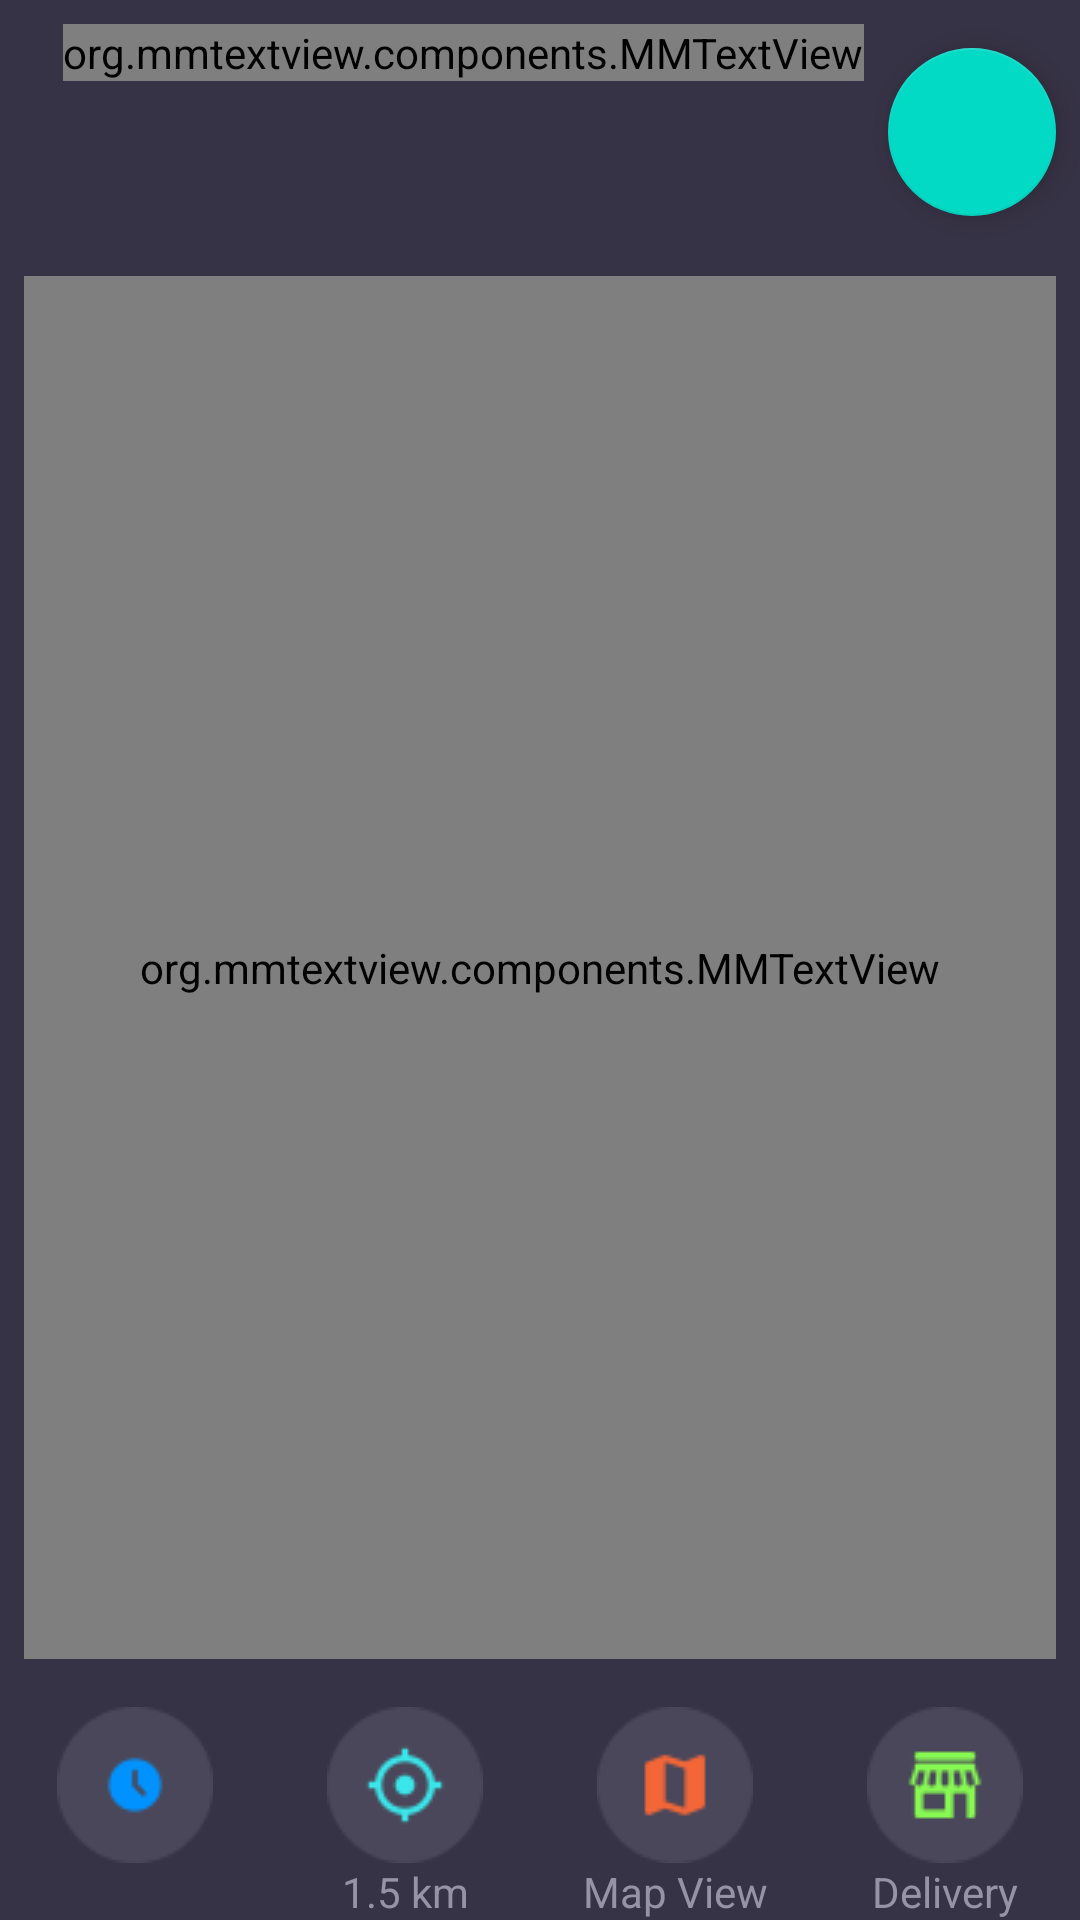

Android layout source for this screen:
<!-- AndroidManifest.xml: application theme AppTheme -->
<!-- res/layout/fragment_detail_card.xml -->
<?xml version="1.0" encoding="utf-8"?>
<RelativeLayout xmlns:android = "http://schemas.android.com/apk/res/android"
    xmlns:tools = "http://schemas.android.com/tools"
    android:layout_width = "match_parent"
    android:layout_height = "match_parent"
    android:background = "@color/colorCardBg"
    tools:context = ".fragments.DetailCardFragment">

    <org.mmtextview.components.MMTextView
        android:id = "@+id/detail_restaurant_name"
        android:layout_width = "wrap_content"
        android:layout_height = "wrap_content"
        android:layout_marginTop="@dimen/margin_medium"
        android:layout_marginStart="@dimen/margin_medium"
        android:layout_marginEnd="@dimen/margin_medium"
        android:layout_toStartOf = "@id/detail_restaurant_location_fab"
        android:textColor = "@color/colorTextTitle"
        android:textSize = "@dimen/text_heading_2x"
        tools:text = "Pickle, jam and chutney adad" />

    <android.support.design.widget.FloatingActionButton
        android:id = "@+id/detail_restaurant_location_fab"
        android:layout_width = "wrap_content"
        android:layout_height = "wrap_content"
        android:layout_alignParentEnd = "true"
        android:layout_marginEnd="@dimen/margin_medium"
        android:layout_marginTop = "@dimen/margin_medium_2"
        android:src = "@drawable/ic_near_me"
        android:tint = "@color/colorTextTitle" />

    <org.mmtextview.components.MMTextView
        android:id = "@+id/detail_restaurant_desc"
        android:layout_width = "match_parent"
        android:layout_height = "wrap_content"
        android:layout_marginStart="@dimen/margin_medium"
        android:layout_marginEnd="@dimen/margin_medium"
        android:layout_below = "@id/detail_restaurant_location_fab"
        android:layout_above="@+id/layout_bottoms"
        android:layout_marginTop = "@dimen/margin_medium_3"
        android:textAlignment = "viewStart"
        android:textColor = "@color/colorTextContent"
        tools:text = "@tools:sample/lorem/random" />

    <LinearLayout
        android:id="@+id/layout_bottoms"
        android:layout_width = "match_parent"
        android:layout_height = "wrap_content"
        android:layout_alignParentBottom="true"
        android:layout_marginTop = "@dimen/margin_medium_2"
        android:orientation = "horizontal"
        android:weightSum = "4">

        <TextView
            android:id = "@+id/detail_opening_hour"
            android:layout_width = "0dp"
            android:layout_height = "wrap_content"
            android:layout_weight = "1"
            android:drawableTop = "@drawable/clock"
            android:textAlignment = "center"
            android:textColor = "@color/colorTextContent"
            tools:text = "10pm - 12pm" />

        <TextView
            android:id = "@+id/detail_distance"
            android:layout_width = "0dp"
            android:layout_height = "wrap_content"
            android:layout_weight = "1"
            android:drawableTop = "@drawable/distance"
            android:text = "@string/distance_dummy"
            android:textAlignment = "center"
            android:textColor = "@color/colorTextContent" />

        <TextView
            android:id = "@+id/detail_map_view"
            android:layout_width = "0dp"
            android:layout_height = "wrap_content"
            android:layout_weight = "1"
            android:drawableTop = "@drawable/map"
            android:text = "@string/map_view"
            android:textAlignment = "center"
            android:textColor = "@color/colorTextContent" />

        <TextView
            android:id = "@+id/detail_delivery"
            android:layout_width = "0dp"
            android:layout_height = "wrap_content"
            android:layout_weight = "1"
            android:drawableTop = "@drawable/store"
            android:text = "@string/delivery"
            android:textAlignment = "center"
            android:textColor = "@color/colorTextContent" />


    </LinearLayout>
</RelativeLayout>
<!-- resources referenced by this layout -->
<resources>
  <color name="colorCardBg">#373346</color>
  <color name="colorTextContent">#9793a6</color>
  <color name="colorTextTitle">#FFFFFF</color>
  <dimen name="margin_medium">8dp</dimen>
  <dimen name="margin_medium_2">16dp</dimen>
  <dimen name="margin_medium_3">20dp</dimen>
  <dimen name="text_heading_2x">32sp</dimen>
  <!-- drawable clock: png bitmap (drawable, 1056 bytes) -->
  <!-- drawable distance: png bitmap (drawable, 1288 bytes) -->
  <!-- drawable map: png bitmap (drawable, 1014 bytes) -->
  <!-- drawable store: png bitmap (drawable, 1237 bytes) -->
  <string name="delivery">Delivery</string>
  <string name="distance_dummy">1.5 km</string>
  <string name="map_view">Map View</string>
  <style name="AppTheme" parent="Theme.MaterialComponents.Light.DarkActionBar">
          
          <item name="colorPrimary">@color/colorPrimary</item>
          <item name="colorPrimaryDark">@color/colorPrimaryDark</item>
          <item name="colorAccent">@color/colorAccent</item>
      </style>
  <color name="colorPrimary">#242132</color>
  <color name="colorPrimaryDark">#171520</color>
  <color name="colorAccent">#5877fa</color>
</resources>
